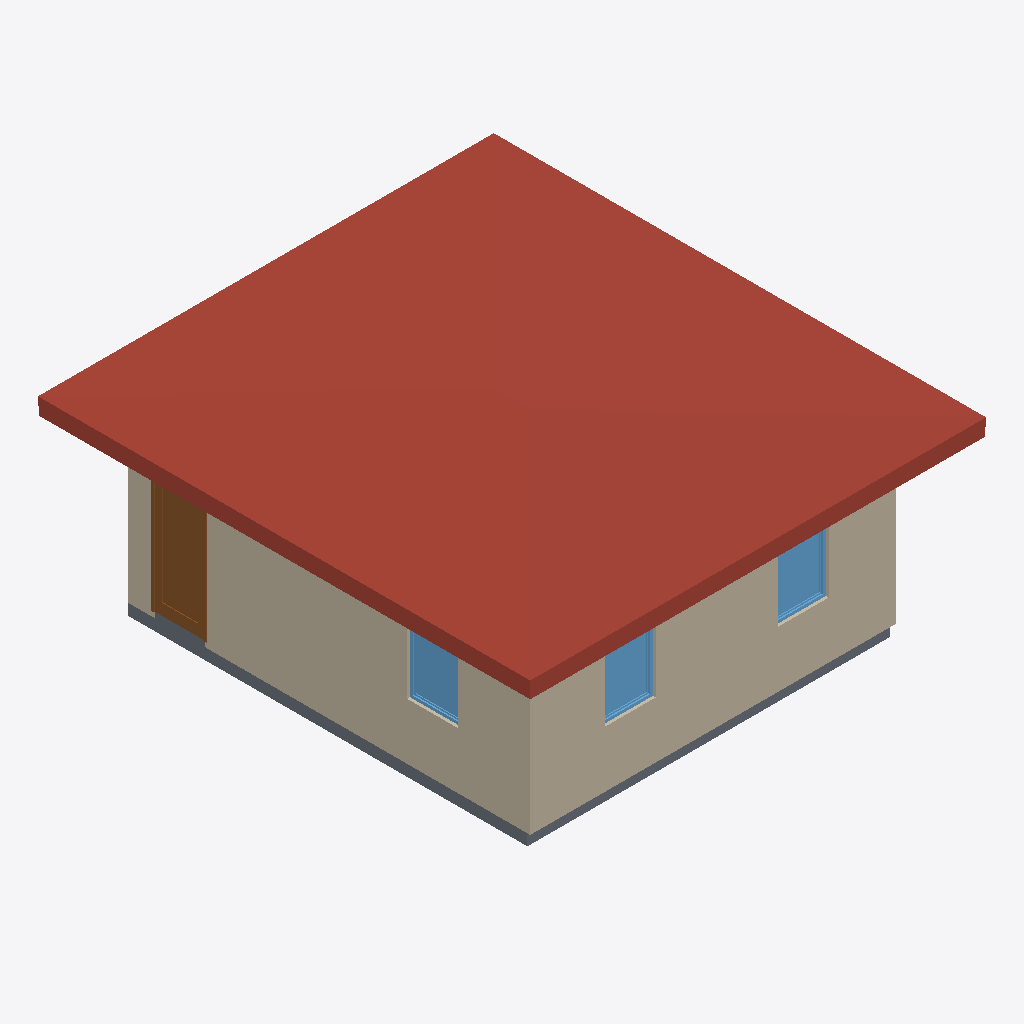
Isometric view of an IFC building model (IFC-SPF (STEP), schema IFC4, length unit millimetre), seen from the south-west, elements coloured by IFC class: 3 windows (light blue), 2 walls (beige), 1 roof (red-brown), 1 slab (grey), 1 door (brown).
Extent 8.1 m × 8.7 m × 3.5 m (x, y, z). Storeys (1): Térreo at 0.00 m. Elements (17): 6 IfcWall, 6 IfcWindow, 3 IfcDoor, 1 IfcRoof, 1 IfcSlab.

HEADER;
FILE_DESCRIPTION(('ViewDefinition [ReferenceView_V1.2]','ExchangeRequirement [Architecture]','Option [Elements to export: Filtered elements]','Option [Partial Structure Display: Entire Model]','Option [IFC Domain: All]','Option [Structural Function: All Elements]','Option [Convert Grid elements: On]','Option [Convert IFC Annotations and Archicad 2D elements: Off]','[20 more]'),'2;1');
FILE_NAME('C:\\Users\\liege\\OneDrive\\UFSC_DOC\\POS-DOC\\Modelos_bim2sim\\archicad_ifc4.if','2025-11-18T16:37:54',('Architect'),('Building Designer Office'),'DDS_IFC v3.0','Graphisoft - Archicad - 29.0.0','The authorising person');
FILE_SCHEMA(('IFC4'));
ENDSEC;
DATA;
#1=IFCPROJECT('344O7vICcwH8qAEnwJDjSU',#2,'Projeto',$,$,$,$,(#3),#4);
#27=IFCSITE('20FpTZCqJy2vhVJYtjuIce',#2,'Local',$,$,#109,$,$,.ELEMENT.,(-23,-31,-59,-880000),(-46,-37,-59,-880000),0.0,$,$);
#280=IFCBUILDING('00tMo7QcxqWdIGvc4sMN2A',#2,'Construção',$,$,#279,$,$,.ELEMENT.,$,$,$);
#1383=IFCBUILDINGSTOREY('1oZ0wPs_PE8ANCPg3bIs4j',#2,'Térreo',$,$,#1219,$,$,.ELEMENT.,0.0);
#1205=IFCROOF('2Q$Sq$dxX23QbZLmid6CAi',#2,'RT - 001',$,$,#1370,#255,'9AFDCD3F-9FB8-420D-A963-570B2718C2AC',.NOTDEFINED.);
#394=IFCWALL('1Bi1jQff19z8T9VF94lJLM',#2,'PE - 005',$,$,#1257,#126,'4BB01B5A-A690-49F4-8749-7CF244BD3556',.NOTDEFINED.);
#704=IFCWALL('3CzN3K9CT6COuZdbsnx9cQ',#2,'PE - 006',$,$,#1288,#171,'CCF570D4-24C7-4631-8E23-9E5DB1EC999A',.NOTDEFINED.);
#356=IFCSLAB('0J9Jz3_hr1_x7COm0Rigju',#2,'LAJ - 001',$,$,#1245,#121,'13253F43-FABD-41FB-B1CC-63001BB2AB78',.NOTDEFINED.);
#578=IFCDOOR('0ooxRCID1AnBlKsvSHg0m0',#2,'DOO - 002',$,$,#1274,#153,'32CBB6CC-48D0-4AC4-BBD4-DB9711A80C00',2100.0,900.0,.DOOR.,$,$);
#671=IFCWINDOW('2SZd9Exaj8aeuJLm38XvY$',#2,'JC - 006',$,$,#1283,#167,'9C8E724E-EE4B-4892-8E13-5700C88798BF',1500.0,900.0,.WINDOW.,$,$);
#821=IFCWINDOW('1Vwbu_8rDD_gnB7OYWBy_l',#2,'JC - 003',$,$,#1302,#190,'5FEA5E3E-2353-4DFA-AC4B-1D88A02FCFAF',1500.0,900.0,.WINDOW.,$,$);
#823=IFCWINDOW('25IeRKBAPEtBnLltLzV8Zq',#2,'JC - 005',$,$,#1304,#193,'854A86D4-2CA6-4EDC-BC55-BF757D7C88F4',1500.0,900.0,.WINDOW.,$,$);
ENDSEC;
